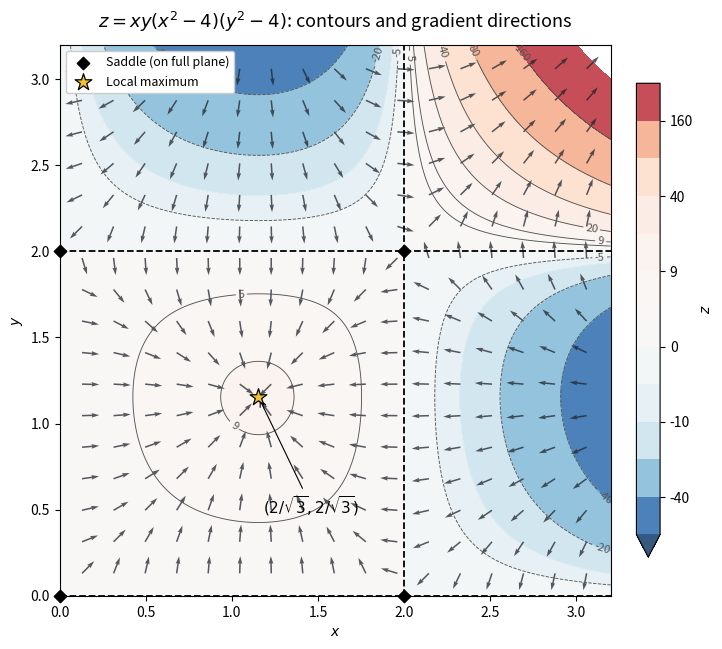

This chart was generated by the following Python code: (Note: this script raises an exception after producing the figure.)
"""Contours and gradient directions of a polynomial; output only into cwd."""
from pathlib import Path
import matplotlib
matplotlib.use('Agg')
import matplotlib.pyplot as plt
from matplotlib.colors import TwoSlopeNorm
import numpy as np

x = np.linspace(0, 3.2, 550)
X,Y = np.meshgrid(x,x)
Z = X*Y*(X**2-4)*(Y**2-4)
fig,ax = plt.subplots(figsize=(8.1,6.6),dpi=150,facecolor='white')
levels = [-65,-40,-20,-10,-5,0,5,9,20,40,80,160,300]
cf = ax.contourf(X,Y,Z,levels=levels,cmap='RdBu_r',norm=TwoSlopeNorm(vmin=-65,vcenter=0,vmax=300),alpha=.8,extend='min')
cs = ax.contour(X,Y,Z,levels=[-40,-20,-5,5,9,20,40,80,160],colors='#555555',linewidths=.65)
ax.clabel(cs,fontsize=8,inline=True,fmt='%g')
g = np.linspace(.13,3.06,17)
U,V = np.meshgrid(g,g)
gx = (3*U**2-4)*V*(V**2-4)
gy = (3*V**2-4)*U*(U**2-4)
norm = np.hypot(gx,gy)
ax.quiver(U,V,gx/norm,gy/norm,color='#20232a',angles='xy',scale_units='xy',scale=10,width=.0028,alpha=.75)
for z in [0,2]:
 ax.axvline(z,color='black',linestyle='--',lw=1.3)
 ax.axhline(z,color='black',linestyle='--',lw=1.3)
s=2/np.sqrt(3)
ax.scatter([0,0,2,2],[0,2,0,2],color='black',marker='D',s=40,label='Saddle (on full plane)',zorder=5,clip_on=False)
ax.scatter([s],[s],marker='*',s=160,color='#f1c232',edgecolor='black',lw=.9,label='Local maximum',zorder=6)
ax.annotate(r'$(2/\sqrt{3},2/\sqrt{3})$',(s,s),xytext=(1.18,.48),arrowprops=dict(arrowstyle='->',lw=.8),fontsize=11)
ax.set(xlim=(0,3.2),ylim=(0,3.2),xlabel='$x$',ylabel='$y$')
ax.set_aspect('equal')
ax.set_title(r'$z=xy(x^2-4)(y^2-4)$: contours and gradient directions',fontsize=13,pad=12)
ax.legend(loc='upper left',fontsize=9,framealpha=1)
fig.colorbar(cf,ax=ax,label='$z$',shrink=.86,pad=.035)
fig.tight_layout()
fig.savefig(Path.cwd()/Path(__file__).with_suffix('.png').name,facecolor='white')
